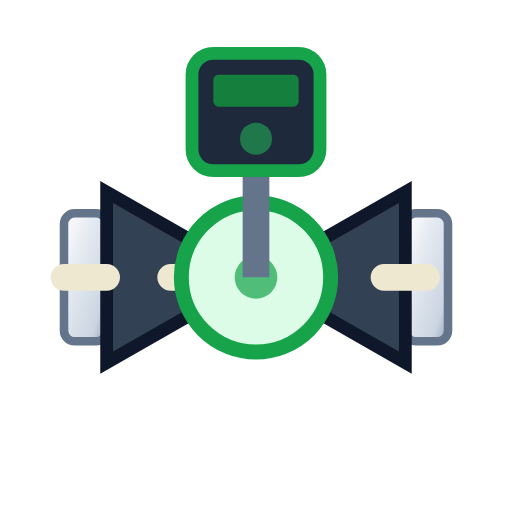
t = 0.00 s
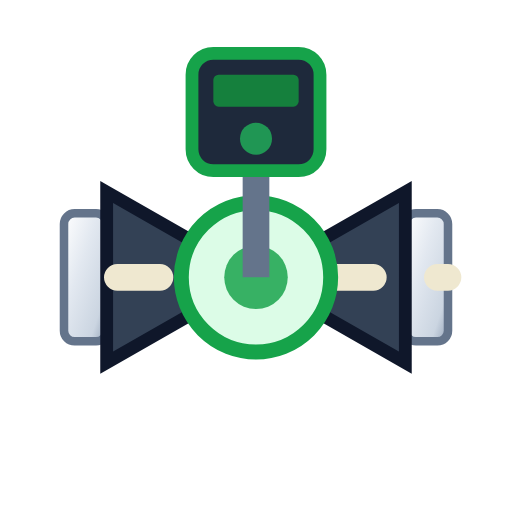
t = 0.20 s
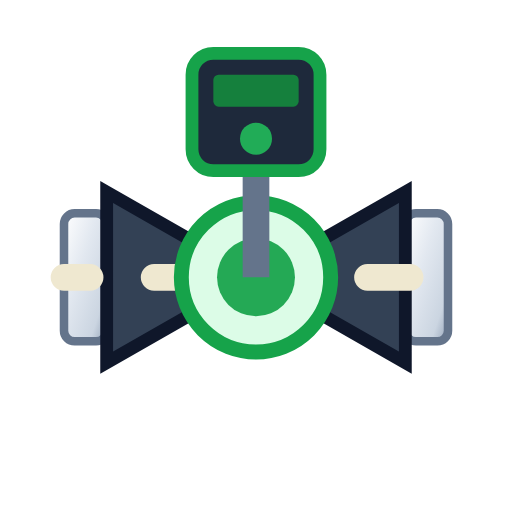
t = 0.34 s
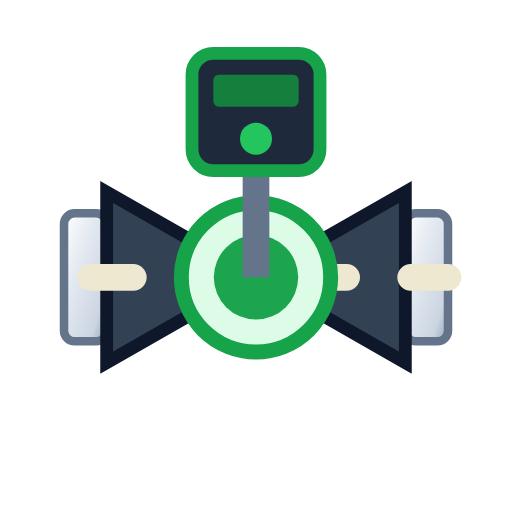
t = 0.50 s
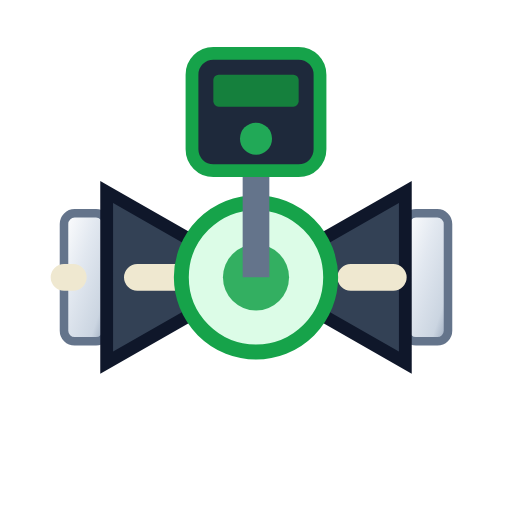
t = 0.68 s
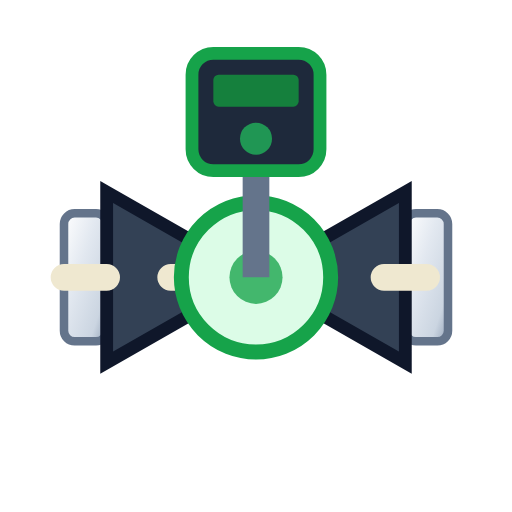
t = 0.80 s

The animated SVG that drew these frames (rendered in a browser with its animation timeline set to each time). Animation: 4 SMIL elements (animate=4); one cycle of 1.00 s, repeats indefinitely.

<svg xmlns="http://www.w3.org/2000/svg" viewBox="0 0 48 48" width="48" height="48">
  <defs>
    <linearGradient id="metalFlangeGrad" x1="0%" y1="0%" x2="100%" y2="100%">
      <stop offset="0%" stop-color="#FFFFFF" />
      <stop offset="40%" stop-color="#E2E8F0" />
      <stop offset="80%" stop-color="#CBD5E1" />
      <stop offset="100%" stop-color="#94A3B8" />
    </linearGradient>
  </defs>
  <!-- Horizontal In-Line Pipe Connection Flanges -->
  <rect x="6" y="20" width="4" height="12" rx="1" fill="url(#metalFlangeGrad)" stroke="#64748B" stroke-width="0.8" />
  <rect x="38" y="20" width="4" height="12" rx="1" fill="url(#metalFlangeGrad)" stroke="#64748B" stroke-width="0.8" />

  <!-- Twin Triangular Body -->
  <polygon points="10,18 24,26 10,34" fill="#334155" stroke="#0F172A" stroke-width="1.2" />
  <polygon points="38,18 24,26 38,34" fill="#334155" stroke="#0F172A" stroke-width="1.2" />
  <!-- Animated Horizontal Process Stream (L->R) -->
  <line x1="6" y1="26" x2="42" y2="26" stroke="#EFE8D0" stroke-width="2.5" stroke-dasharray="4 6" stroke-linecap="round">
    <animate attributeName="stroke-dashoffset" from="20" to="0" dur="0.8s" repeatCount="indefinite" />
  </line>

  <!-- Center Seat -->
  <circle cx="24" cy="26" r="7" fill="#DCFCE7" stroke="#16A34A" stroke-width="1.4" />
  <circle cx="24" cy="26" r="2.5" fill="#16A34A">
      <animate attributeName="r" values="2;4.2;2" dur="0.9s" repeatCount="indefinite" />
      <animate attributeName="opacity" values="0.7;1;0.7" dur="0.9s" repeatCount="indefinite" />
  </circle>

  <!-- Top Solenoid Electrical Actuator Coil Head -->
  <line x1="24" y1="26" x2="24" y2="15" stroke="#64748B" stroke-width="2.5" />
  <rect x="18" y="5" width="12" height="11" rx="2" fill="#1E293B" stroke="#16A34A" stroke-width="1.2" />
  <rect x="20" y="7" width="8" height="3" rx="0.5" fill="#15803D" />
  <circle cx="24" cy="13" r="1.5" fill="#22C55E">
      <animate attributeName="opacity" values="0.5;1;0.5" dur="1s" repeatCount="indefinite" />
  </circle>
</svg>
